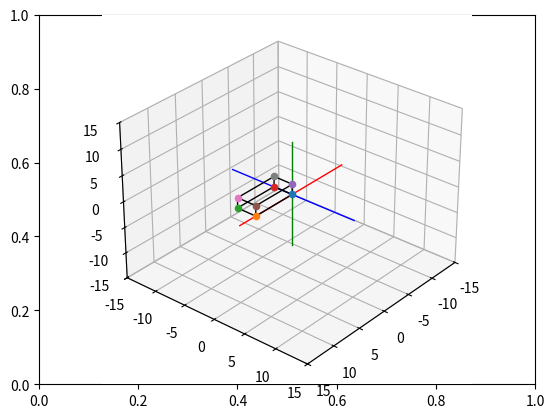

The matplotlib source for this figure:
# Import libraries and packages
import matplotlib.pyplot as plt
from mpl_toolkits import mplot3d
import numpy as np

# create the fig and ax objects to handle figure and axes of the fixed frame
fig,ax = plt.subplots()

# Use 3d view 
ax = plt.axes(projection = "3d")



def setaxis(x1, x2, y1, y2, z1, z2):
    # this function is used to fix the view to the values of input arguments
    # -----------------------------------------------------------------------
    # ARGUMENTS
    # x1, x2 -> numeric value
    # y1, y2 -> numeric value
    # y1, z2 -> numeric value
    # -----------------------------------------------------------------------
    ax.set_xlim3d(x1,x2)
    ax.set_ylim3d(y1,y2)
    ax.set_zlim3d(z1,z2)
    ax.view_init(elev=30, azim=40)


def fix_system(axis_length, linewidth=5):
    # Fix system function 
    # Plots a 3D centered at [x,y,z] = [0,0,0]
    # -------------------------------------------------------------------
    # Arguments 
    # axis_length -> used to specify the length of the axis, in this case
    #                all axes are of the same length
    # -------------------------------------------------------------------
    x = [-axis_length, axis_length]
    y = [-axis_length, axis_length] 
    z = [-axis_length, axis_length]
    zp = [0, 0]
    ax.plot3D(x, zp, zp, color='red', linewidth=linewidth)
    ax.plot3D(zp, y, zp, color='blue',linewidth=linewidth)
    ax.plot3D(zp, zp, z, color='green',linewidth=linewidth)
    

def sind(t):
    # sind function
    # Computes the sin() trigonometric function in degrees
    # ----------------------------------------------------------------------
    # Arguments
    # t -> Numeric, angle in degrees. 
    # ----------------------------------------------------------------------
    res = np.sin(t*np.pi/180)
    return res

def cosd(t):
    # sind function
    # Computes the cos() trigonometric function in degrees
    # ----------------------------------------------------------------------
    # Arguments
    # t -> Numeric, angle in degrees. 
    # ----------------------------------------------------------------------
    res = np.cos(t*np.pi/180)
    return res


def RotX(t):
    Rx = np.array(([1,0,0],[0,cosd(t),-sind(t)],[0,sind(t),cosd(t)]))
    return Rx

def drawVector(p_fin, p_init=[0,0,0], color='black',linewidth=1):
    deltaX = [p_init[0], p_fin[0]]
    deltaY = [p_init[1], p_fin[1]]
    deltaZ = [p_init[2], p_fin[2]]
    ax.plot3D(deltaX, deltaY, deltaZ,color=color, linewidth=linewidth)



def drawBox(p1, p2, p3, p4, p5, p6, p7, p8):

    drawScatter(p1)
    drawScatter(p2)
    drawScatter(p3)
    drawScatter(p4)
    drawScatter(p5)
    drawScatter(p6)
    drawScatter(p7)
    drawScatter(p8)

    drawVector(p1,p2)
    drawVector(p2,p3)
    drawVector(p3,p4)
    drawVector(p4,p1)
    drawVector(p5,p6)
    drawVector(p6,p7)
    drawVector(p7,p8)
    drawVector(p8,p5)
    drawVector(p4,p8)
    drawVector(p1,p5)
    drawVector(p3,p7)
    drawVector(p2,p6)


def drawScatter(point,color='black',marker='o'):
    ax.scatter(point[0],point[1],point[2],marker='o')


def move_Box(p1,p2,p3,p4,p5,p6,p7,p8, delta_x = 0, delta_y = 0, delta_z = 0):
    # move_Box
    # Moove a box
    # ----------------------------------------------------------------------
    # Arguments
    # p1 -> point positin in 3D [p1_x, p1_y, p1_z]
    # p2 -> point positin in 3D [p2_x, p2_y, p2z]
    # p3 -> point positin in 3D [p3_x, p3_y, p3_z]
    # p4 -> point positin in 3D [p4_x, p4_y, p4_z]
    # p5 -> point positin in 3D [p5_x, p5_y, p5_z]
    # p6 -> point positin in 3D [p6_x, p6_y, p6_z]
    # p7 -> point positin in 3D [p7_x, p7_y, p7_z]
    # p8 -> point positin in 3D [p8_x, p8_y, p8_z]
    # axis -> Axis of rotation, if no axis is defined, the default value is used (axis = z)
    # distance -> distance to be moved
    # ----------------------------------------------------------------------
    # Output 
    # A list of the 8 rotated points. 
    # [p1_rot, p2_rot, p3_rot, p4_rot, p5_rot, p6_rot, p7_rot, p8_rot] 
    #-----------------------------------------------------------------------

    # 1 0 0 delta_x
    # 0 1 0 delta_y
    # 0 0 1 delta_z
    # 0 0 0 1 

    p1 = [p1[0], p1[1], p1[2], 1]
    p2 = [p2[0], p2[1], p2[2], 1]
    p3 = [p3[0], p3[1], p3[2], 1]
    p4 = [p4[0], p4[1], p4[2], 1]
    p5 = [p5[0], p5[1], p5[2], 1]
    p6 = [p6[0], p6[1], p6[2], 1]
    p7 = [p7[0], p7[1], p7[2], 1]
    p8 = [p8[0], p8[1], p8[2], 1]




    Translation_Matrix = np.array(([1,0,0, delta_x],[0, 1, 0, delta_y],[0, 0, 1, delta_z],[0, 0, 0, 1]))


    p1_t = Translation_Matrix.dot(p1)
    p2_t = Translation_Matrix.dot(p2)
    p3_t = Translation_Matrix.dot(p3)
    p4_t = Translation_Matrix.dot(p4)
    p5_t = Translation_Matrix.dot(p5)
    p6_t = Translation_Matrix.dot(p6)
    p7_t = Translation_Matrix.dot(p7)
    p8_t = Translation_Matrix.dot(p8)

    p1_t = p1_t[:3]
    p2_t = p2_t[:3]
    p3_t = p3_t[:3]
    p4_t = p4_t[:3]
    p5_t = p5_t[:3]
    p6_t = p6_t[:3]
    p7_t = p7_t[:3]
    p8_t = p8_t[:3]

    return [p1_t,p2_t, p3_t, p4_t, p5_t, p6_t, p7_t, p8_t]


# Set the view 
setaxis(-15,15,-15,15,-15,15)

# plot the axis
fix_system(10,linewidth=1)

p1_init = [0,0,0]
p2_init = [7,0,0]
p3_init = [7,0,3]
p4_init = [0,0,3]
p5_init = [0,2,0]
p6_init = [7,2,0]
p7_init = [7,2,3]
p8_init = [0,2,3]


drawBox(p1_init, p2_init, p3_init, p4_init,
        p5_init, p6_init, p7_init, p8_init)


box_moved = move_Box(p1_init, p2_init, p3_init, p4_init, p5_init, p6_init, p7_init, p8_init, 5, 5, 2)


drawBox(box_moved[0],box_moved[1],box_moved[2],box_moved[3],box_moved[4],box_moved[5],box_moved[6],box_moved[7])



def animate_box_x(t):
    n = 0  # condición inicial
    while n < t: 
        ax.cla()  # limpiar pantalla

        # Setear vista
        setaxis(-15, 15, -15, 15, -15, 15)

        # Dibujar ejes
        fix_system(10, 1)

        # Rotar los puntos de la caja en el eje X n grados
        Rx = RotX(n)

        p1_rot = Rx.dot(p1_init)
        p2_rot = Rx.dot(p2_init)
        p3_rot = Rx.dot(p3_init)
        p4_rot = Rx.dot(p4_init)
        p5_rot = Rx.dot(p5_init)
        p6_rot = Rx.dot(p6_init)
        p7_rot = Rx.dot(p7_init)
        p8_rot = Rx.dot(p8_init)

        # Dibujar la caja rotada
        drawBox(p1_rot, p2_rot, p3_rot, p4_rot,
                p5_rot, p6_rot, p7_rot, p8_rot)

        n = n + 1
        plt.draw()
        plt.pause(0.05)  



animate_box_x(90) 


# show image.
plt.draw()
plt.show()



    # COS(M) -SEN(M) 0 0
    # SEN(M)  COS(M) 0 0
    # 0         0    1 0 
    # 0         0    0 1 